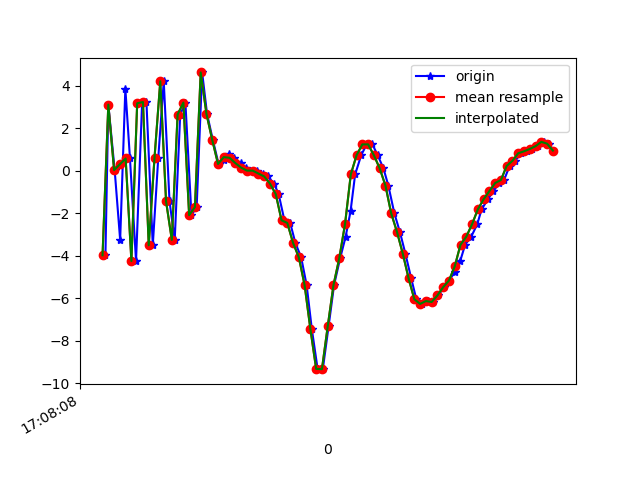

The data file committed next to this chart (first rows):
1618852088570, 1547784405777051, -3.9767218, 0.28539276, -3.5148191
1618852088580, 1547784425007821, 3.116, 1.391, -2.7
1618852088602, 1547784444238591, 0.03216, 0.914, 8.155
1618852088621, 1547784463469361, -3.256, 0.4394, -4.769
1618852088639, 1547784482700131, 3.867, 1.82, -1.403
1618852088655, 1547784501930901, 0.5794, 1.397, 8.353
1618852088676, 1547784521161671, -4.251, 0.685, -3.607
1618852088697, 1547784540392441, 3.18, 1.993, -3.701
1618852088712, 1547784559623211, 3.237, 2, 8.136
1618852088734, 1547784578853981, -3.508, 0.9577, 0.6335
1618852088753, 1547784598084751, 0.6107, 1.487, -6.396
1618852088772, 1547784617315521, 4.215, 2.501, 4.622
1618852088792, 1547784636546291, -1.436, 1.756, 6.955
1618852088810, 1547784655777061, -3.254, 0.6765, -4.665
1618852088829, 1547784675007831, 2.649, 2.39, -4.14
1618852088847, 1547784694238601, 3.21, 2.672, 7.068
1618852088868, 1547784713469371, -2.09, 1.707, 3.88
1618852088886, 1547784732700141, -1.71, 2.002, -6.286
1618852088905, 1547784751930911, 4.63, 2.961, -1.164
1618852088922, 1547784771161681, 2.678, 2.8, 5.054
1618852088942, 1547784790392451, 1.452, 2.729, 0.6985
1618852088962, 1547784809623221, 0.3215, 3.255, -1.022
1618852088981, 1547784828853991, 0.51, 4.068, -1.246
1618852088999, 1547784848084761, 0.7761, 4.446, -1.81
1618852089016, 1547784867315531, 0.6112, 4.371, -2.274
1618852089038, 1547784886546301, 0.3619, 4.483, -3.144
1618852089058, 1547784905777071, 0.1488, 4.536, -3.973
1618852089078, 1547784925007841, 0.008915, 4.732, -4.528
1618852089095, 1547784944238611, 0.006268, 4.957, -4.848
1618852089115, 1547784963469381, -0.1311, 4.893, -4.92
1618852089133, 1547784982700151, -0.2664, 4.655, -4.689
1618852089154, 1547785001930921, -0.6025, 3.838, -4.072
1618852089170, 1547785021161691, -1.097, 2.925, -3.031
1618852089190, 1547785040392461, -2.33, 2.215, -2.465
1618852089210, 1547785059623231, -2.456, 2.532, -0.9423
1618852089228, 1547785078974350, -3.398, 2.175, -0.4297
1618852089248, 1547785098205120, -4.073, 0.5441, 0.9925
1618852089267, 1547785117435890, -5.385, -1.36, 2.873
1618852089285, 1547785136666660, -7.455, -2.119, 5.247
1618852089305, 1547785155897430, -9.328, -2.399, 7.228
1618852089323, 1547785175128200, -9.34, -3.361, 8.277
1618852089343, 1547785194358970, -7.327, -3.461, 8.365
1618852089362, 1547785213589740, -5.38, -1.805, 7.894
1618852089383, 1547785232820510, -4.122, 0.2192, 7.463
1618852089402, 1547785252051280, -3.109, 1.516, 8.183
1618852089419, 1547785271282050, -1.916, 1.512, 9.317
1618852089435, 1547785290512820, -0.1713, -0.2878, 10.59
1618852089456, 1547785309743590, 0.7343, -1.249, 10.68
1618852089475, 1547785328974360, 1.242, -1.627, 10.25
1618852089495, 1547785348205130, 1.244, -1.73, 9.032
1618852089513, 1547785367435900, 0.7297, -2.074, 7.749
1618852089533, 1547785386666670, 0.1167, -2.176, 6.817
1618852089550, 1547785405897440, -0.6957, -2.172, 5.686
1618852089571, 1547785425128210, -2.009, -0.6226, 5.153
1618852089590, 1547785444358980, -2.878, -2.247, 4.61
1618852089609, 1547785463589750, -3.898, -3.264, 3.929
1618852089629, 1547785482820520, -5.051, -3.737, 2.785
1618852089647, 1547785502051290, -6.046, -3.947, 1.751
1618852089666, 1547785521282060, -6.268, -3.663, 0.7933
1618852089686, 1547785540512830, -6.134, -3.397, 0.2805
1618852089704, 1547785559743600, -6.177, -3.066, -0.1008
... 22 more rows
